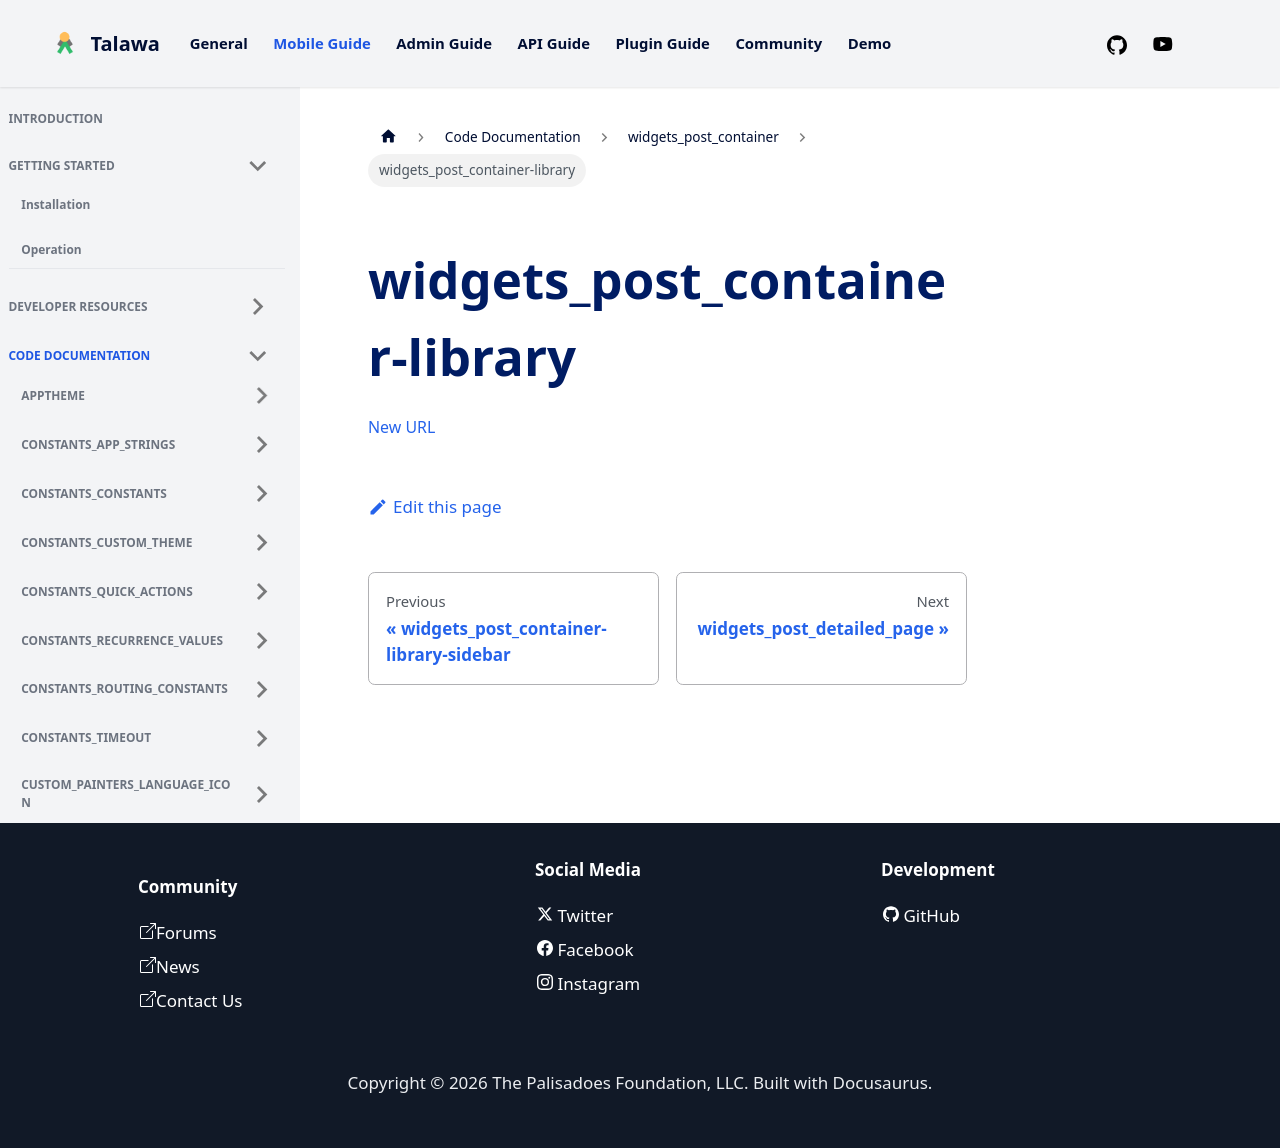

repository: PalisadoesFoundation/talawa · page: docs/auto-docs/widgets_post_container/widgets_post_container-library/index.html · generator: docusaurus

[New URL](../widgets_post_container/)
